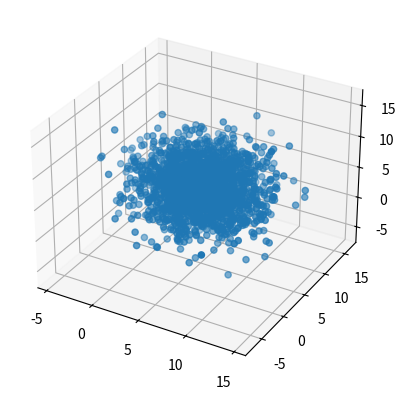

Python code for this plot:
from random import uniform
import matplotlib.pyplot as plt
import numpy as np

def splitCoords(lst):
    splitLst = [[] for i in range(len(lst[0]))]
    for p in lst:
        for i in range(len(p)):
            splitLst[i].append(p[i])
    
    return splitLst

def uniformPoints(flr = 1, ceil = 10):
    points = []
    for x in range(flr, ceil):
        for y in range(flr, ceil):
            for z in range(flr, ceil):
                points.append((x, y, z))

def randomPoints(n, flr = 1, ceil = 10):
    points = []
    for i in range(n):
        points.append(
            (uniform(flr, ceil), uniform(flr, ceil), uniform(flr, ceil))
        )
    return points

def gaussianPoints(n):
    points = np.random.normal(loc = 5, scale = 3, size = (n, 3))
    return [(x, y, z) for x, y, z in points]

fig = plt.figure()
ax = fig.add_subplot(projection="3d")

points = gaussianPoints(2000)

ax.scatter(*splitCoords(points))

plt.show()
